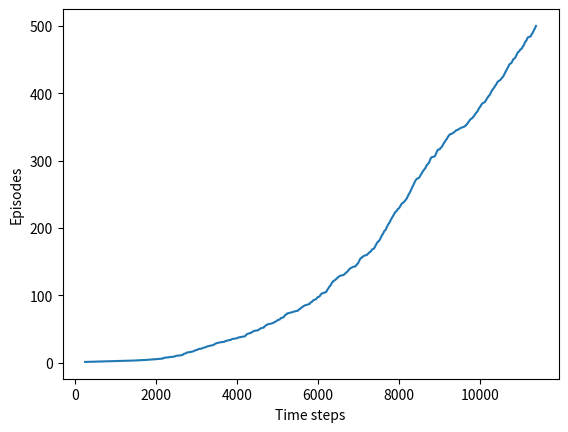

Here is the Python script that generated this plot:
"""
This employs the SARSA algorithm
"""
import numpy as np
import matplotlib.pyplot as plt

"""
grid data, editable values
Height is the x axis and width is the y axis
"""
grid_width = 10
grid_height = 7
wind = [0, 0, 0, 1, 1, 1, 2, 2, 1, 0]
# action values
up = 0
down = 1
left = 2
right = 3
# up-right and so on
ur = 4
dr = 5
dl = 6
ul = 7
# exploration probability
epsilon = 0.1
# step size
alpha = 0.5
reward = -1
start = [3, 0]
end = [3, 7]
actions = [up, down, left, right, ur, dr, dl, ul]


class Windy:
    def __init__(self):
        """
        Initialises the grid parameters
        """
        # initialise q values as zero, 4 actions
        sar_q_value = np.zeros((grid_height, grid_width, 8), dtype=float)
        max_episodes = 500
        self.main_logic(sar_q_value, max_episodes)

    def main_logic(self, sar_q_value, max_episodes):
        """
        :param sar_q_value: sar_q_value for each state action pair
        :param max_episodes: maximum number of runs
        :return: plot and optimal policy
        """
        ep_num = 0
        # stores number of sar_steps taken for completion of each episode
        sar_steps = []
        while ep_num < max_episodes:
            sar_steps.append(self.episode(sar_q_value))
            ep_num = ep_num + 1
        # stores cumulative sum in each element
        sar_steps = np.add.accumulate(sar_steps)
        # arange gives uniform array
        plt.plot(sar_steps, np.arange(1, len(sar_steps) + 1))
        plt.xlabel("Time steps")
        plt.ylabel("Episodes")
        plt.savefig("Plot(kings_moves).png")
        plt.close()

        # display the optimal policy
        optimal_policy = []
        for i in range(0, grid_height):
            optimal_policy.append([])
            for j in range(0, grid_width):
                if [i, j] == end:
                    # G is the end state
                    optimal_policy[-1].append('G')
                    continue
                bestAction = np.argmax(sar_q_value[i, j, :])
                if bestAction == up:
                    optimal_policy[-1].append('U')
                elif bestAction == down:
                    optimal_policy[-1].append('D')
                elif bestAction == left:
                    optimal_policy[-1].append('L')
                elif bestAction == right:
                    optimal_policy[-1].append('R')
                elif bestAction == ur:
                    optimal_policy[-1].append('UR')
                elif bestAction == dr:
                    optimal_policy[-1].append('DR')
                elif bestAction == dl:
                    optimal_policy[-1].append('DL')
                elif bestAction == ul:
                    optimal_policy[-1].append('UL')
        print('Optimal policy is:')
        for row in optimal_policy:
            print(row)

    def episode(self, sar_q_value):
        """
        :param sar_q_value: values of state action pairs
        :return: number of sar_steps taken to reach the end
        """
        time_sar_steps = 0
        # initialize starting state
        sar_curr_state = start
        # choose one action, using epsilon greedy
        # equivalent to 1 coin toss with epsilon as prob of true
        if np.random.binomial(1, epsilon) == 1:
            # explores with random action with epsilon probability
            # can allow it to choose the best action too as probability is already low
            action = np.random.choice(actions)
        else:
            # known best action
            # curr state has x and y coordinates
            action = np.argmax(sar_q_value[sar_curr_state[0], sar_curr_state[1], :])
        # keep going until get to the goal state, ensures that the end state is always zero
        while sar_curr_state != end:
            # function for returning the next pos
            next_state = self.step(sar_curr_state, action)
            # choose action A' for S' using sar_q_value and epsilon greedy
            if np.random.binomial(1, epsilon) == 1:
                next_action = np.random.choice(actions)
            else:
                next_action = np.argmax(sar_q_value[next_state[0], next_state[1], :])

            # Sarsa update
            sar_q_value[sar_curr_state[0], sar_curr_state[1], action] += \
                alpha * (reward + sar_q_value[next_state[0], next_state[1], next_action] -
                         sar_q_value[sar_curr_state[0], sar_curr_state[1], action])
            # discount was 1
            sar_curr_state = next_state
            action = next_action
            time_sar_steps += 1
        return time_sar_steps

    def step(self, sar_curr_state, action):
        """
        :param sar_curr_state: starting position/sar_curr_state
        :param action: 4 of the possible actions
        :return: subsequent position
        """
        i, j = sar_curr_state
        # use max,min functions to take care of bounds
        if action == up:
            # don't have to worry about downward boundary as wind is only upwards
            return [max(i - 1 - wind[j], 0), j]
        elif action == down:
            # worry about both top and bottom boundaries
            return [max(min(i + 1 - wind[j], grid_height - 1), 0), j]
        elif action == left:
            # first wind and then left/right
            return [max(i - wind[j], 0), max(j - 1, 0)]
        elif action == right:
            return [max(i - wind[j], 0), min(j + 1, grid_width - 1)]
        elif action == ur:
            return [max(i - 1 - wind[j], 0), min(j + 1, grid_width - 1)]
        elif action == dr:
            return [max(min(i + 1 - wind[j], grid_height - 1), 0), min(j + 1, grid_width - 1)]
        elif action == dl:
            return [max(min(i + 1 - wind[j], grid_height - 1), 0), max(j - 1, 0)]
        elif action == ul:
            return [max(i - 1 - wind[j], 0), max(j - 1, 0)]
        else:
            assert False


if __name__ == "__main__":
    main_object = Windy()
